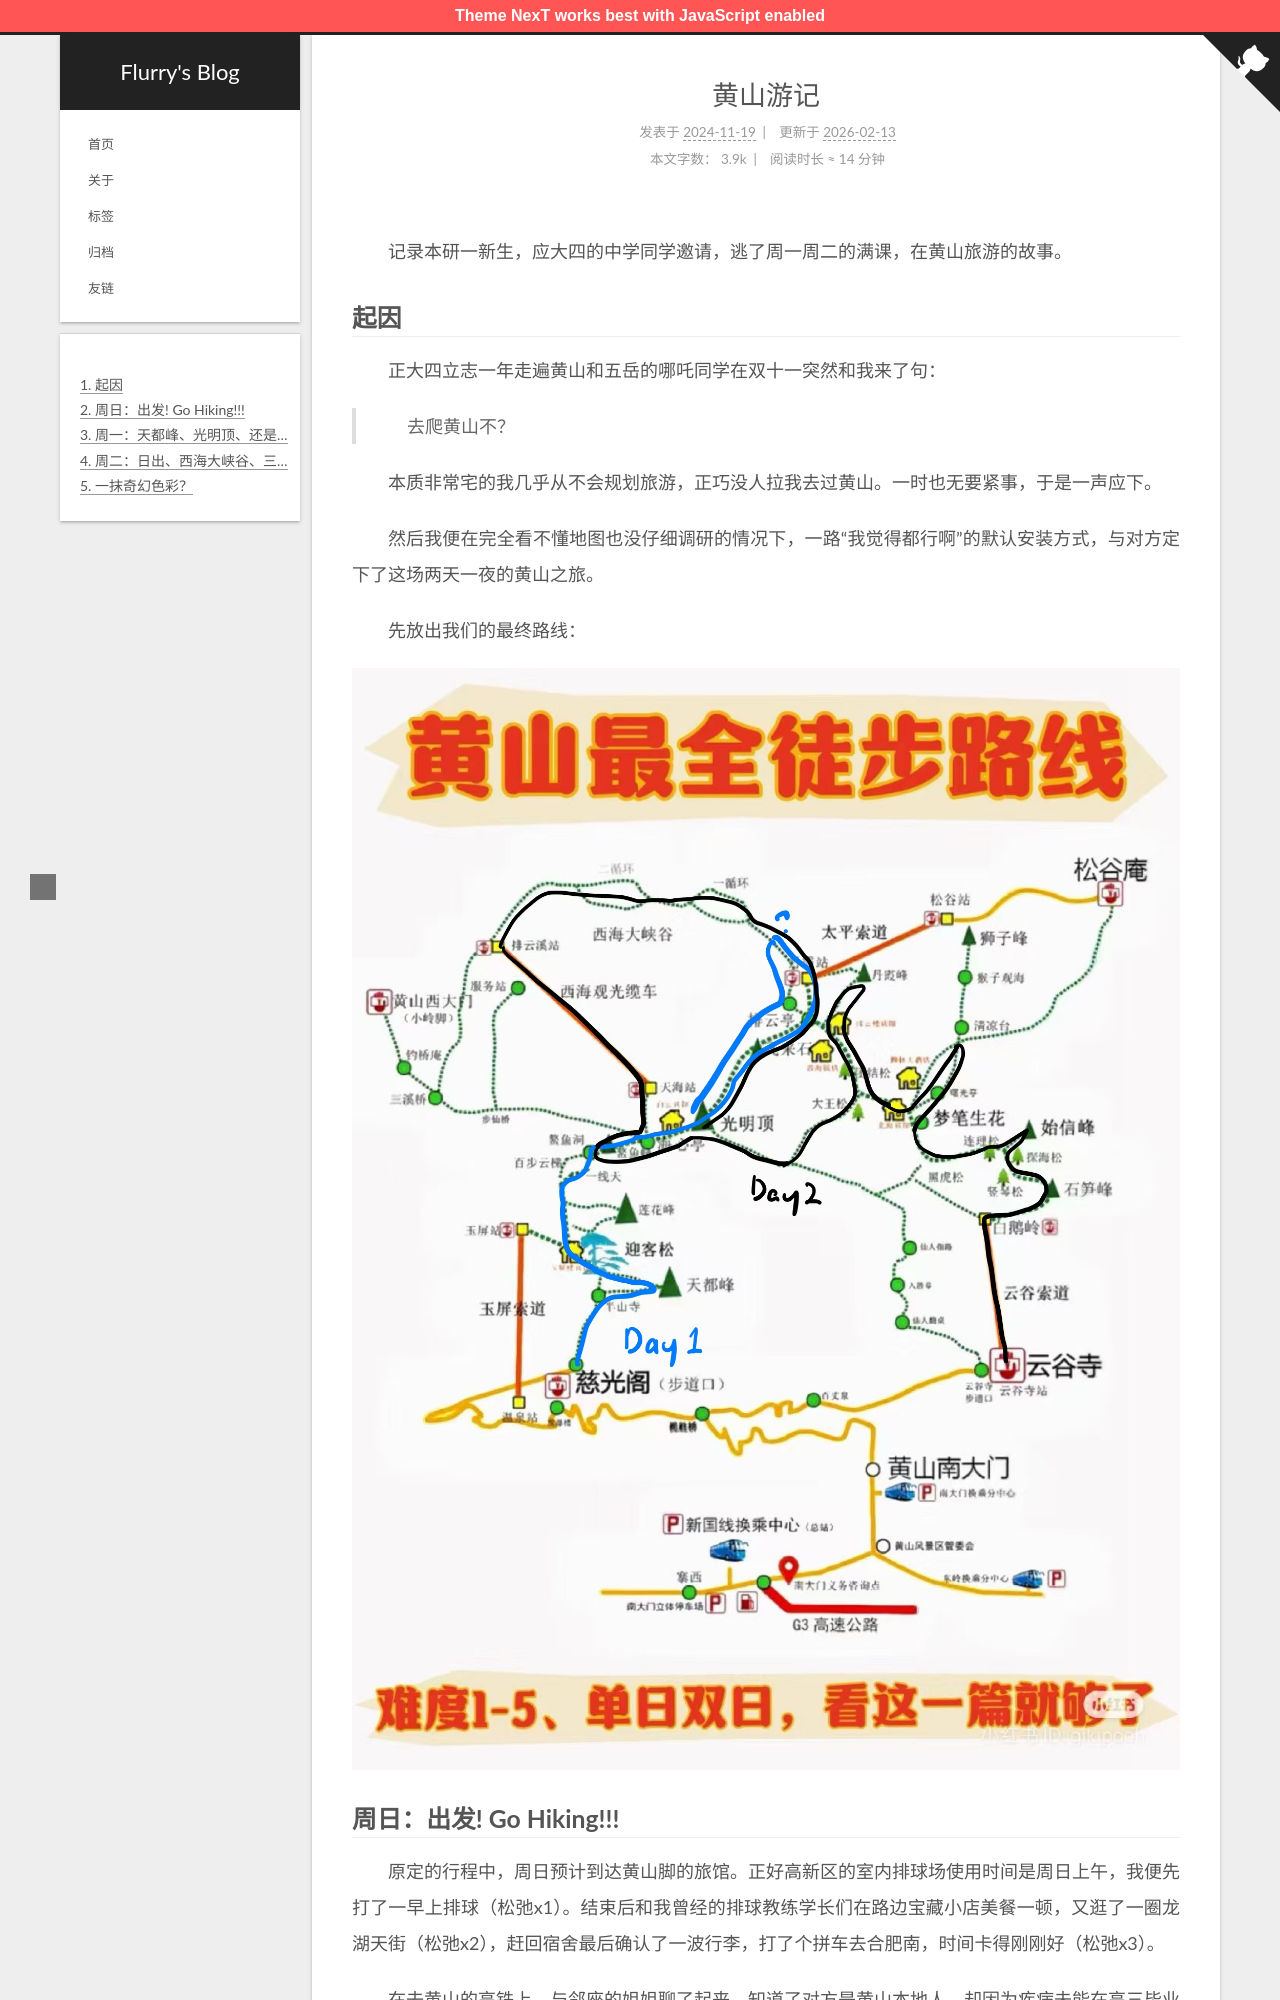

repository: Flurry-L/flurry-l.github.io · page: huangshan-travel/index.html · generator: jekyll

---
title: 黄山游记
date: 2024-11-19 22:25:00
tags: 
    - travel
---

记录本研一新生，应大四的中学同学邀请，逃了周一周二的满课，在黄山旅游的故事。

<!-- more -->

## 起因

正大四立志一年走遍黄山和五岳的哪吒同学在双十一突然和我来了句：

> 去爬黄山不？

本质非常宅的我几乎从不会规划旅游，正巧没人拉我去过黄山。一时也无要紧事，于是一声应下。

然后我便在完全看不懂地图也没仔细调研的情况下，一路“我觉得都行啊”的默认安装方式，与对方定下了这场两天一夜的黄山之旅。

先放出我们的最终路线：

![路线](IMG_9558.JPG)
